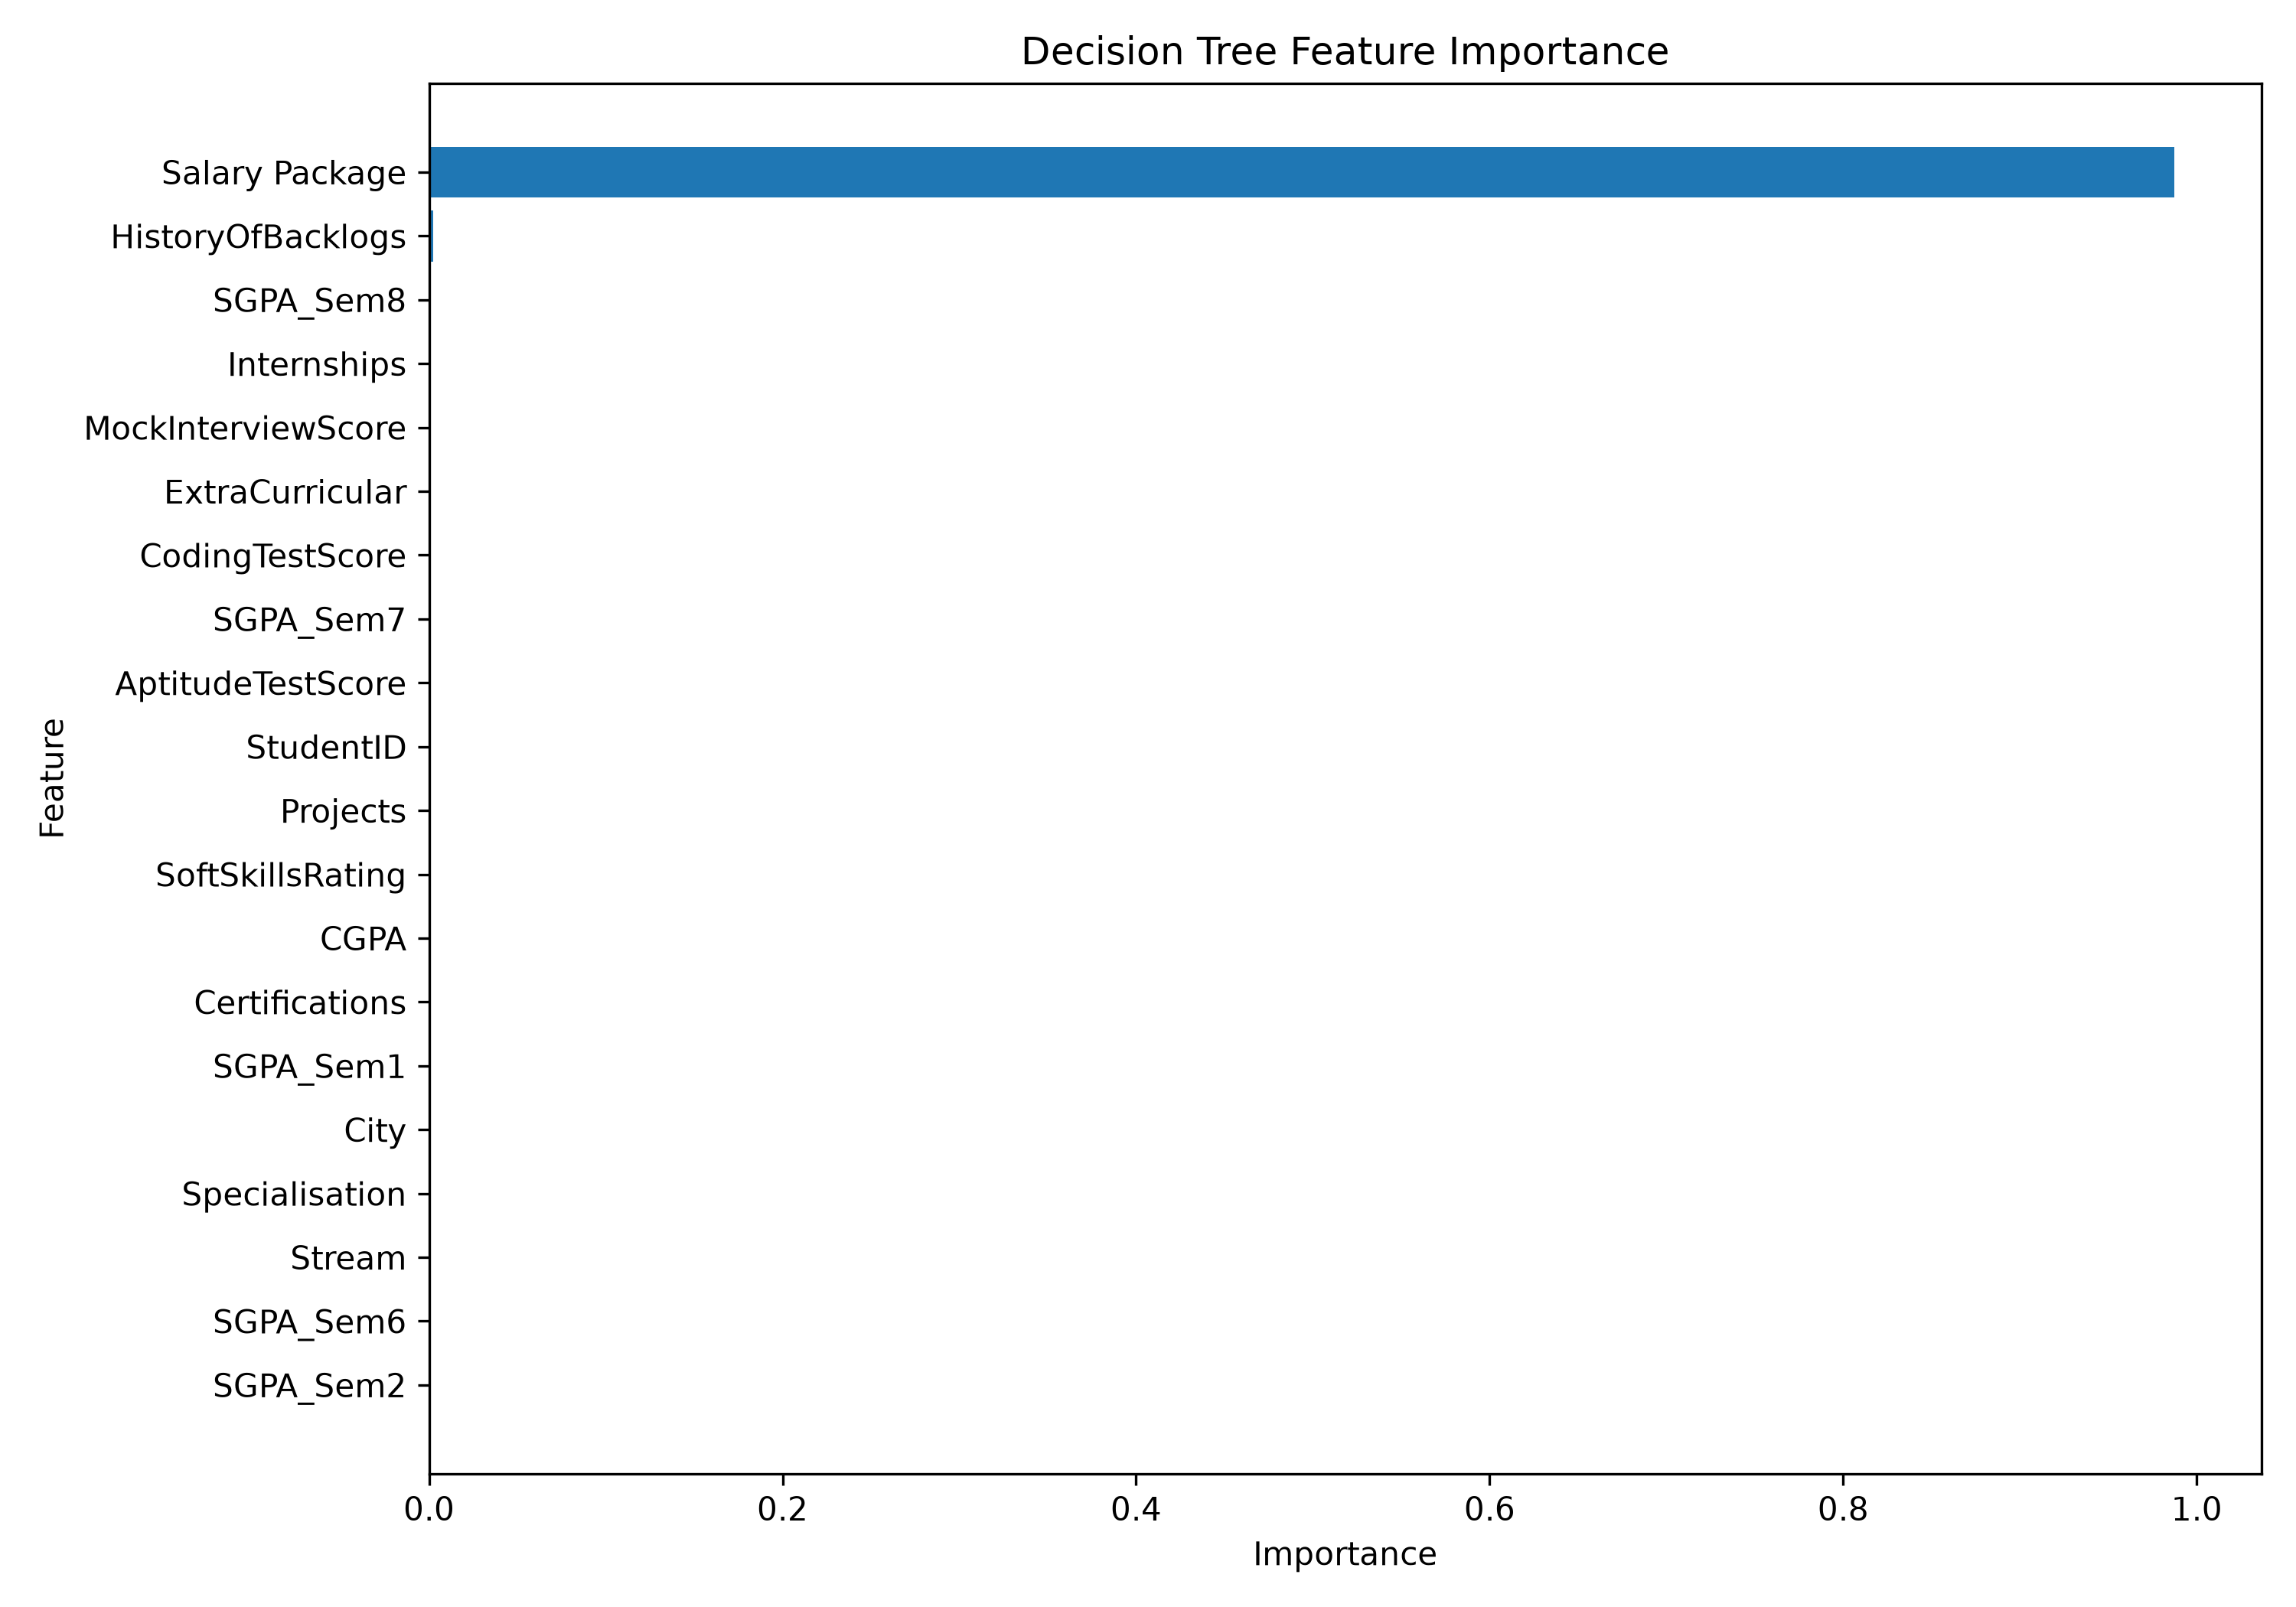

Source data for this figure (header and first rows):
Feature, Importance
Salary Package, 0.9873
HistoryOfBacklogs, 0.002464
SGPA_Sem8, 0.001187
Internships, 0.00117
MockInterviewScore, 0.001083
ExtraCurricular, 0.001077
CodingTestScore, 0.0008884
SGPA_Sem7, 0.0005662
AptitudeTestScore, 0.0005509
StudentID, 0.0004597
Projects, 0.0004427
SoftSkillsRating, 0.0003817
CGPA, 0.0003774
Certifications, 0.000273
SGPA_Sem1, 0.0002702
City, 0.0002162
Specialisation, 0.0002002
Stream, 0.0001959
SGPA_Sem6, 0.0001722
SGPA_Sem2, 0.0001614
AttendancePercent, 0.0001512
SGPA_Sem4, 0.0001237
SGPA_Sem3, 0.0001183
Gender, 0.0001047
SGPA_Sem5, 6.997184741448521e-05
CollegeTier, 0.0
Hostel, 0.0
Publications, 0.0
Workshops, 0.0
CGPA_Tier, 0.0
IsAnomaly, 0.0
